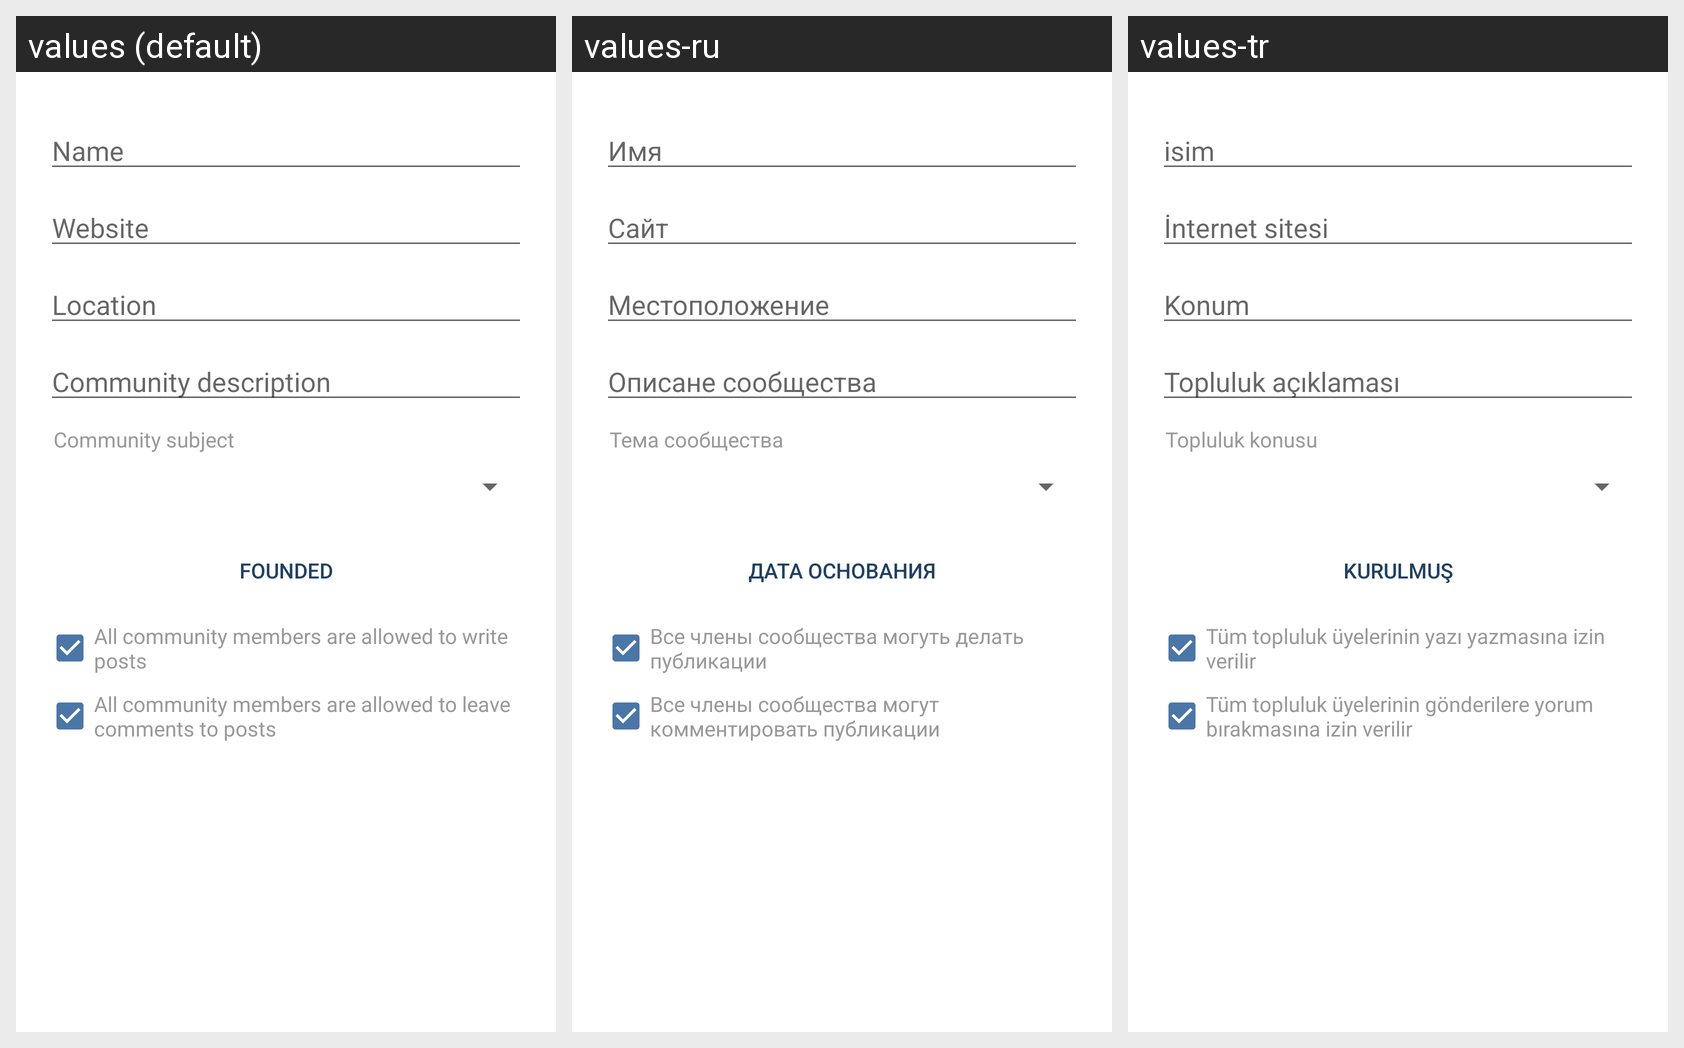

For this localized Android screen grid, give each drawn string resource with its value in every locale shown.
Android screen res/layout/fragment_group_settings.xml rendered under 3 locales, left to right: values (default), values-ru, values-tr. Device: Nexus 5 (rendered at 1080×1920; each locale shown at half size, 540×960, under a caption strip naming it); theme MyMaterialTheme.
Strings drawn on this screen, with the default value and each locale's value (text and hints the layout hard-codes, and strings that could not be matched under every locale, appear in the picture but are not listed):

label_group_name
  values: Name
  values-ru: Имя
  values-tr: isim

label_group_website
  values: Website
  values-ru: Сайт
  values-tr: İnternet sitesi

label_group_location
  values: Location
  values-ru: Местоположение
  values-tr: Konum

label_group_desc
  values: Community description
  values-ru: Описане сообщества
  values-tr: Topluluk açıklaması

label_group_category
  values: Community subject
  values-ru: Тема сообщества
  values-tr: Topluluk konusu

label_group_founded
  values: Founded
  values-ru: Дата основания
  values-tr: Kurulmuş

label_group_allow_posts
  values: All community members are allowed to write posts
  values-ru: Все члены сообщества могуть делать публикации
  values-tr: Tüm topluluk üyelerinin yazı yazmasına izin verilir

label_group_allow_comments
  values: All community members are allowed to leave comments to posts
  values-ru: Все члены сообщества могут комментировать публикации
  values-tr: Tüm topluluk üyelerinin gönderilere yorum bırakmasına izin verilir
